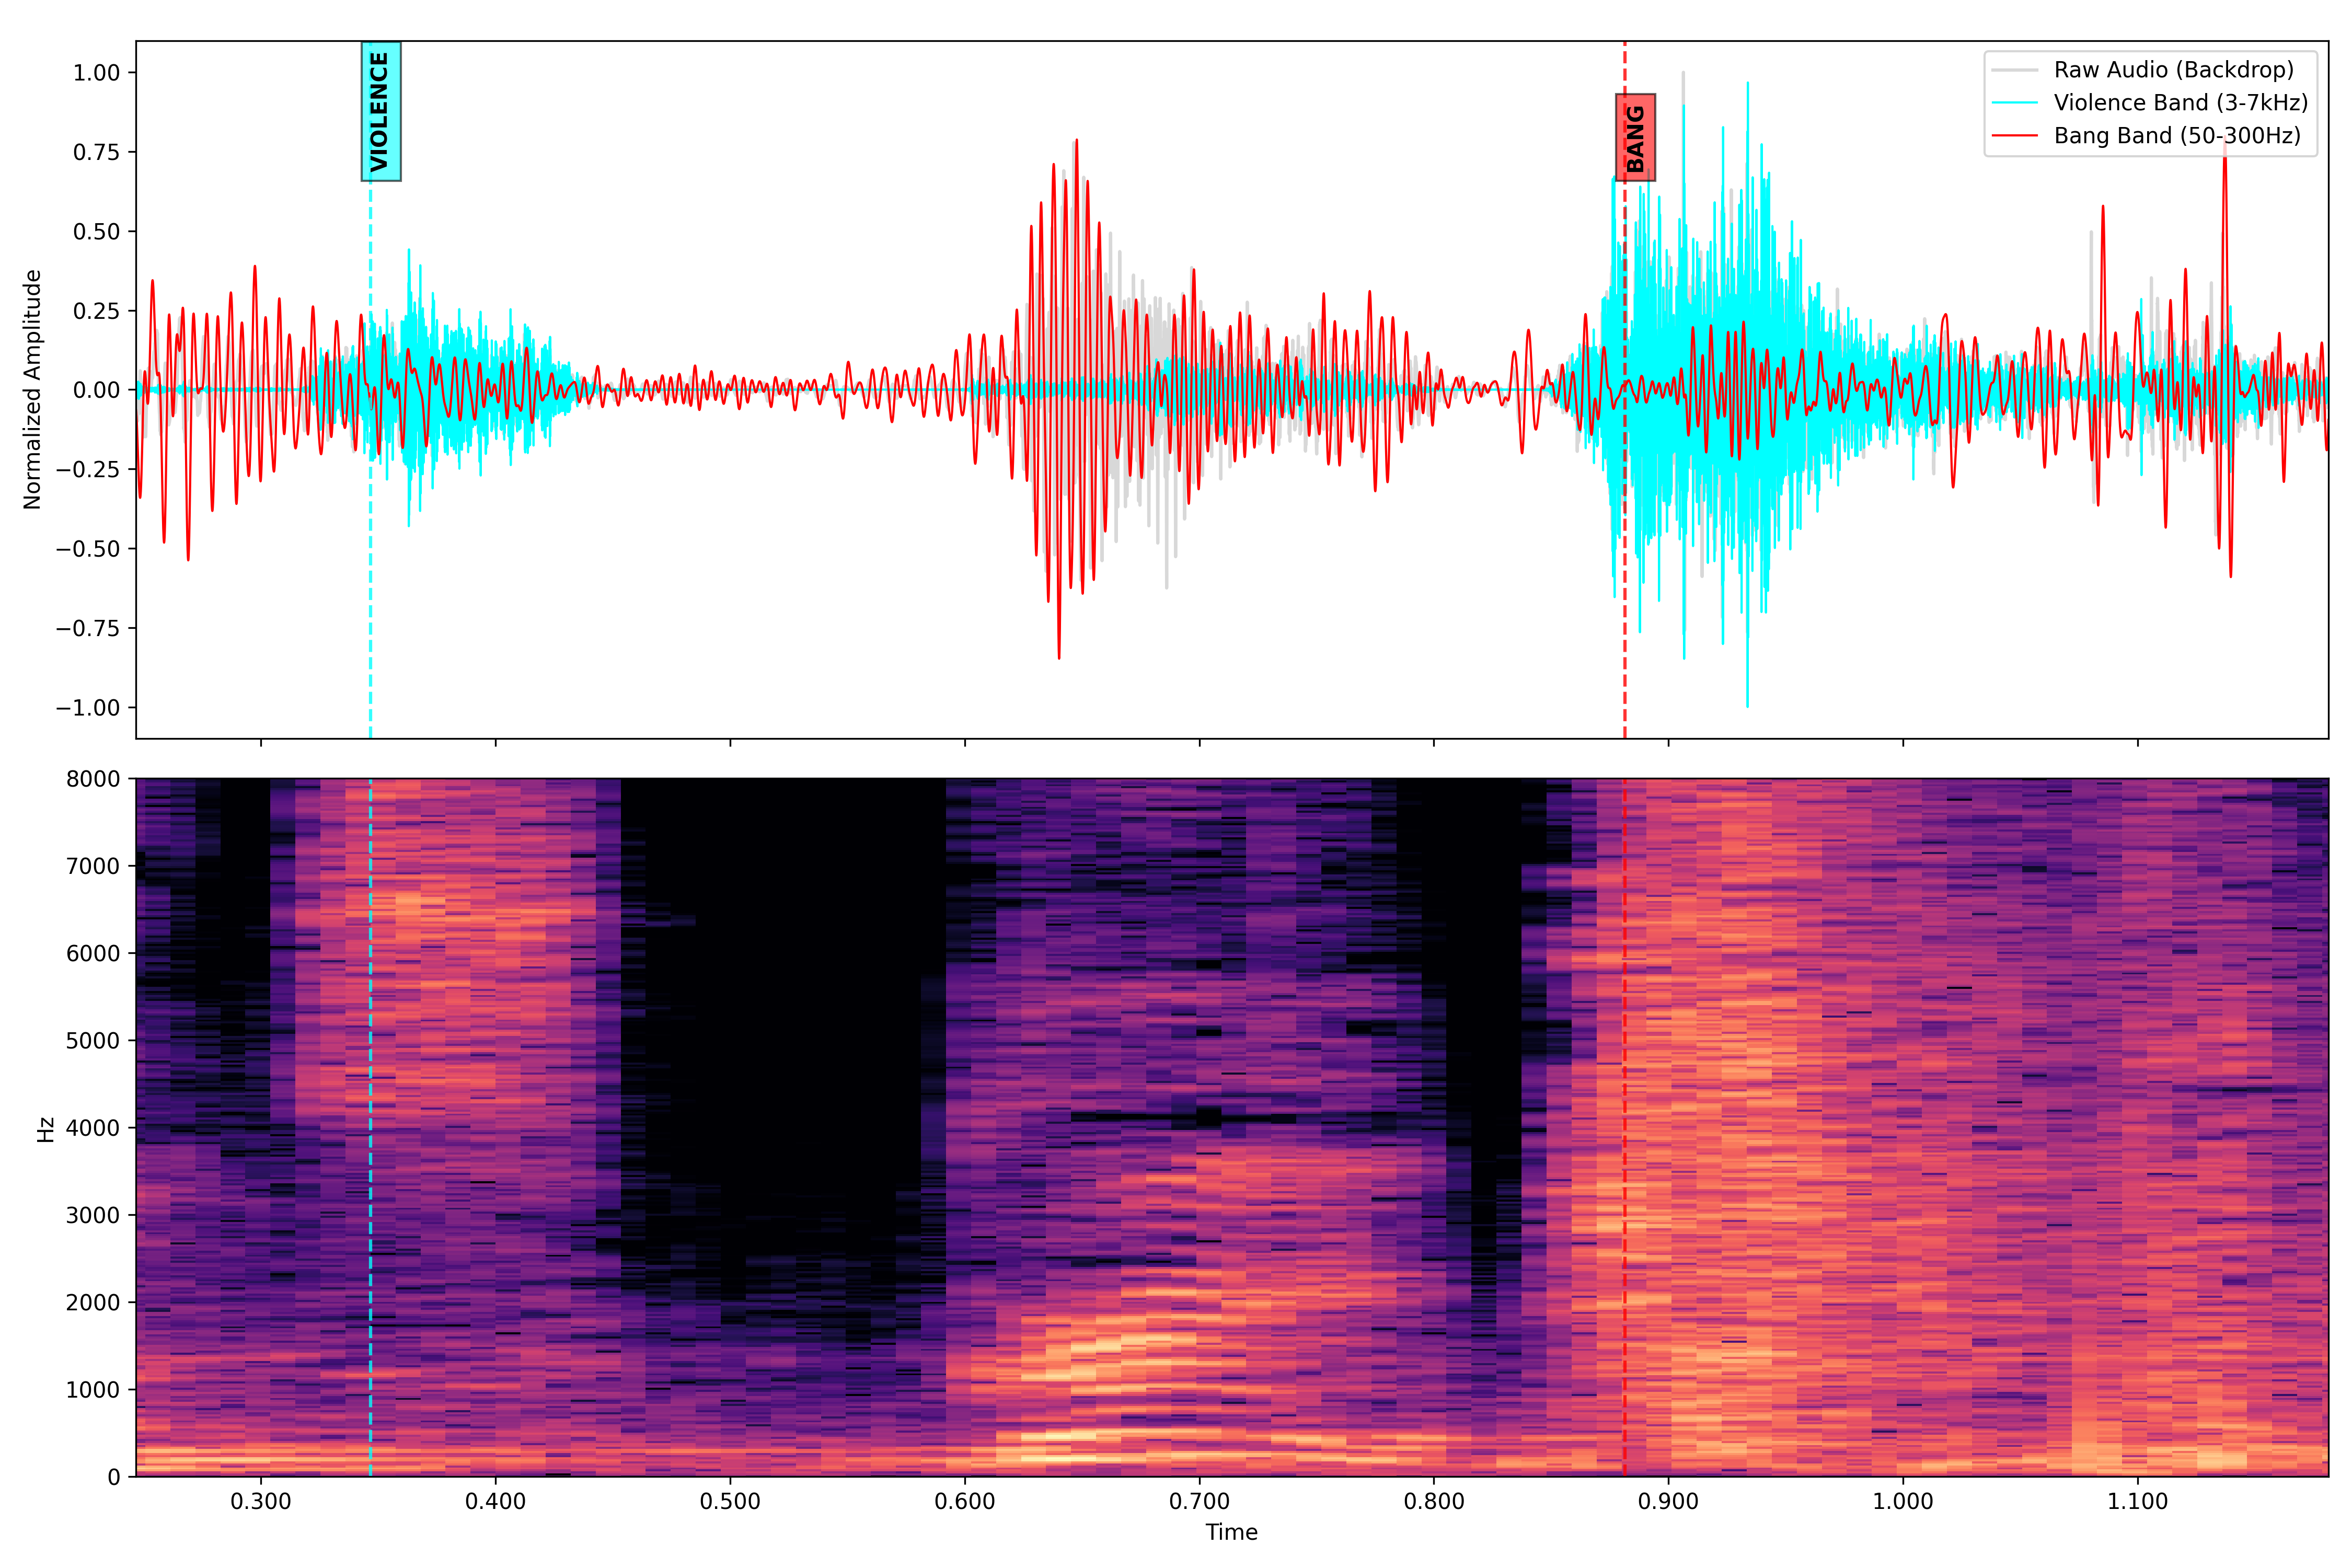

Source data for this figure (header and first rows):
filename, violence_sibilance_timestamp, bang_onset_timestamp, lag_ms
../.bin/key-seq-audio-preferred-channel.…, 0.3467, 0.8813, 534.7
